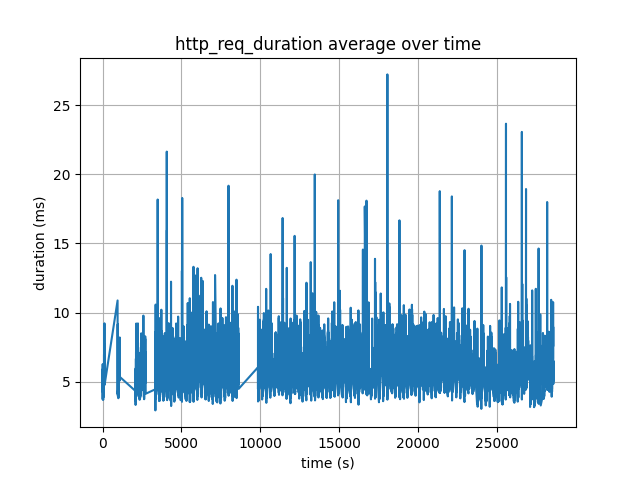

The file beside this chart, header and first rows:
second, avg_ms
0, 4.414
1, 4.595
2, 5.408
3, 4.969
4, 4.262
5, 5.894
6, 3.713
7, 5.012
8, 4.642
9, 4.43
10, 6.266
11, 5.071
12, 5.287
13, 4.623
14, 4.562
15, 5.164
16, 5.567
17, 4.54
18, 4.325
19, 4.963
20, 4.385
21, 4.441
22, 4.479
23, 5.188
24, 4.419
25, 4.79
26, 4.513
27, 4.426
28, 4.883
29, 4.474
30, 4.376
31, 5.051
32, 4.931
33, 4.35
34, 4.698
35, 4.584
36, 4.168
37, 4.278
38, 4.659
39, 4.285
40, 3.956
41, 3.676
42, 4.249
43, 3.843
44, 4.242
45, 4.433
46, 4.037
47, 4.916
48, 4.077
49, 4.051
50, 5.042
51, 4.089
52, 4.631
53, 4.427
54, 4.166
55, 4.53
56, 4.339
57, 4.973
58, 5.252
59, 4.572
... 15,027 more rows
